The GitHub repository SiddhiDeshmukh310/CardioScan contains a labelled image folder "ecg_images" with 2 categories: abnormal, normal. Examples follow, each with its label.

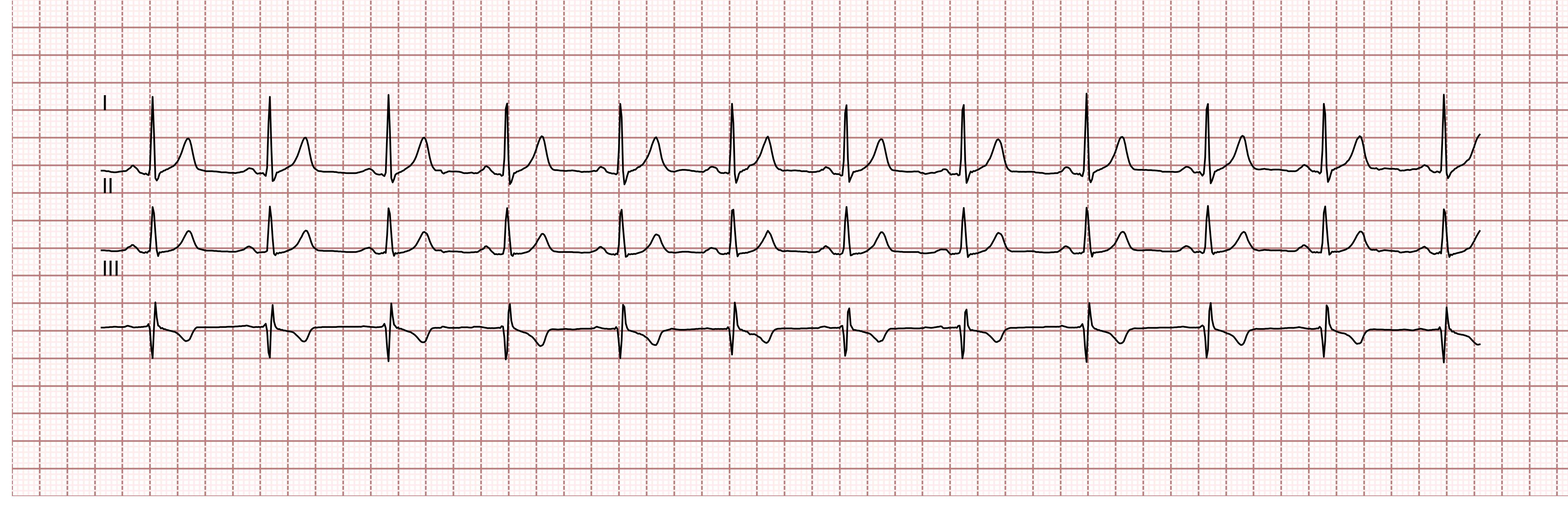
Label: normal

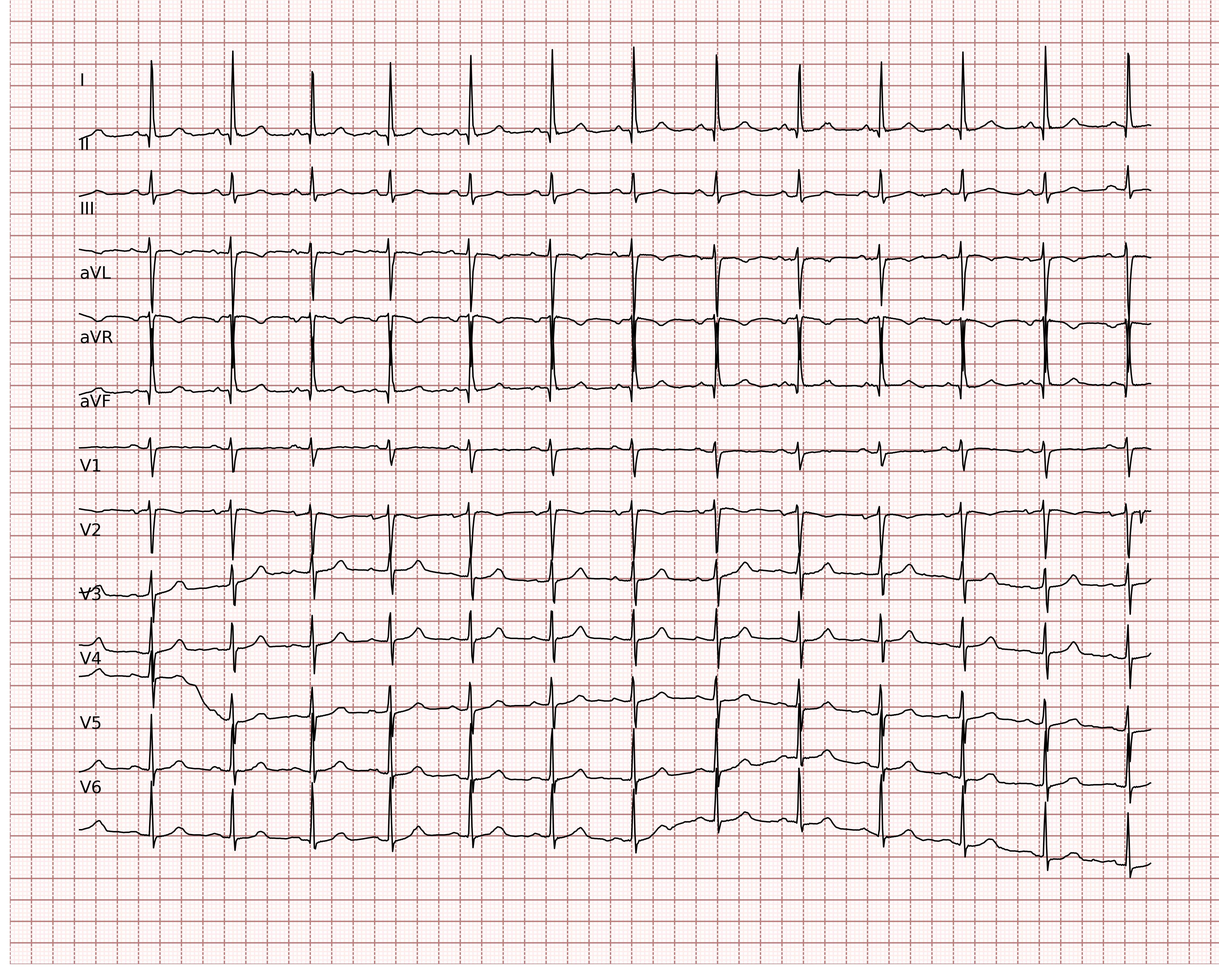
Label: normal

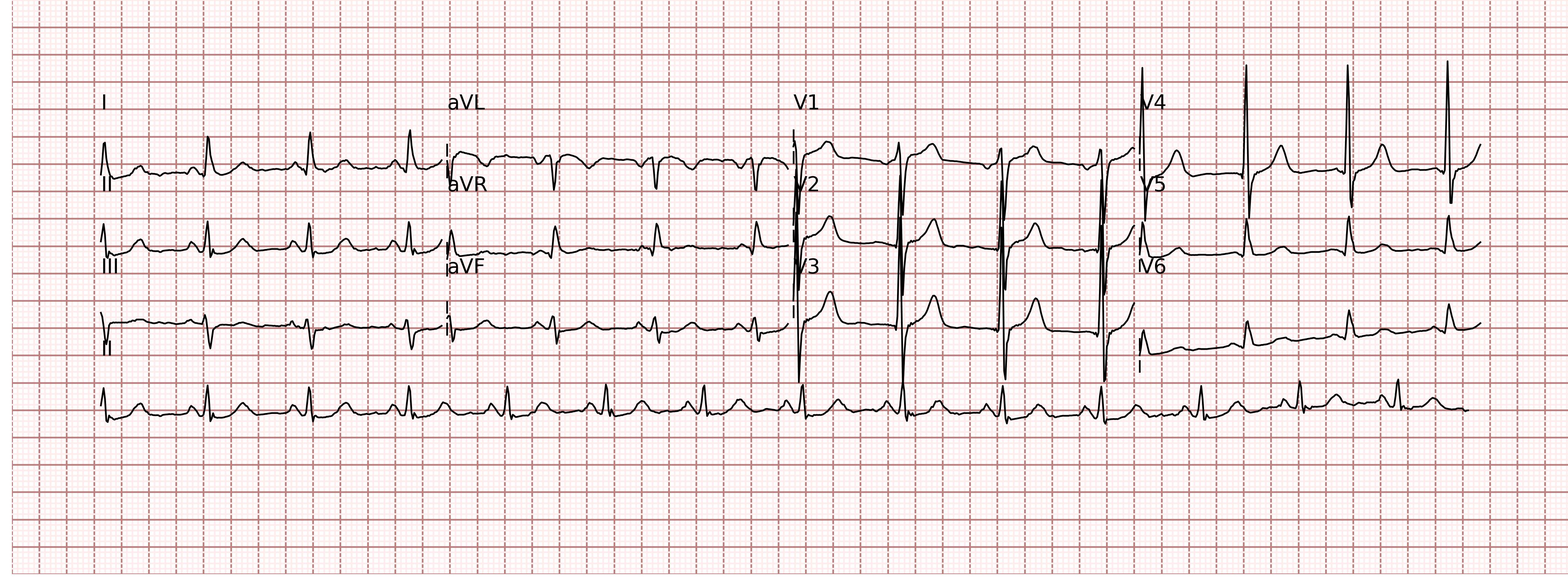
Label: abnormal

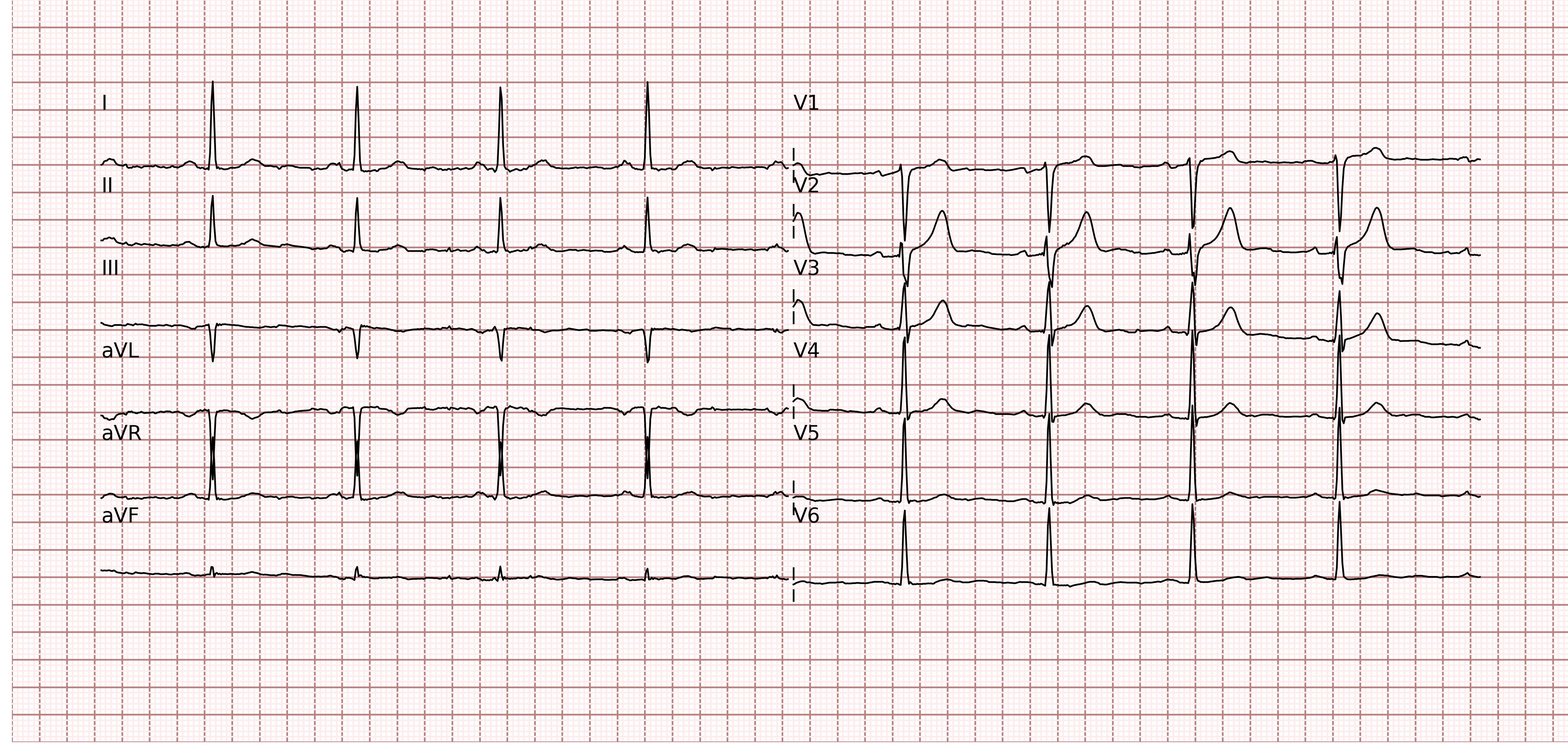
Label: abnormal

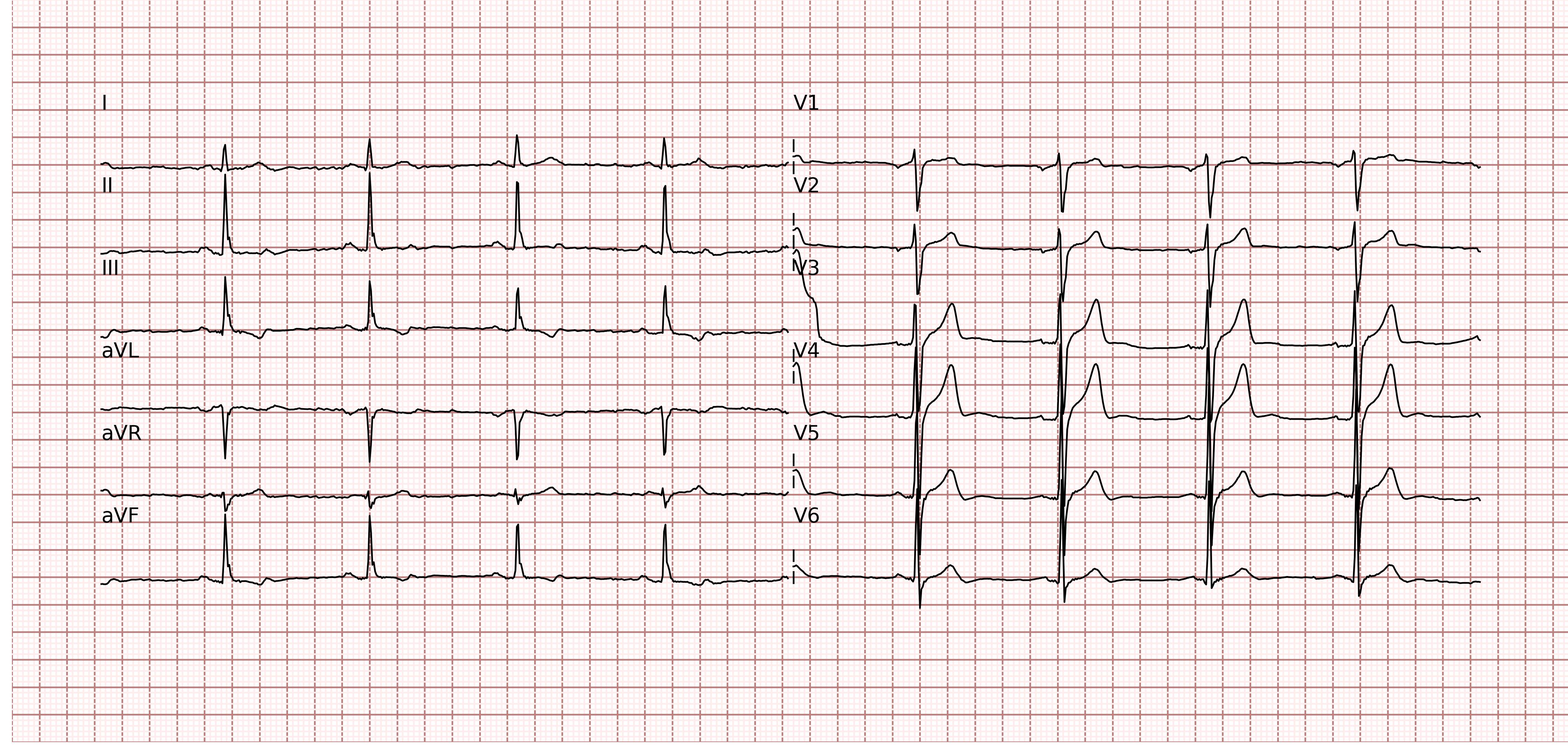
Label: normal

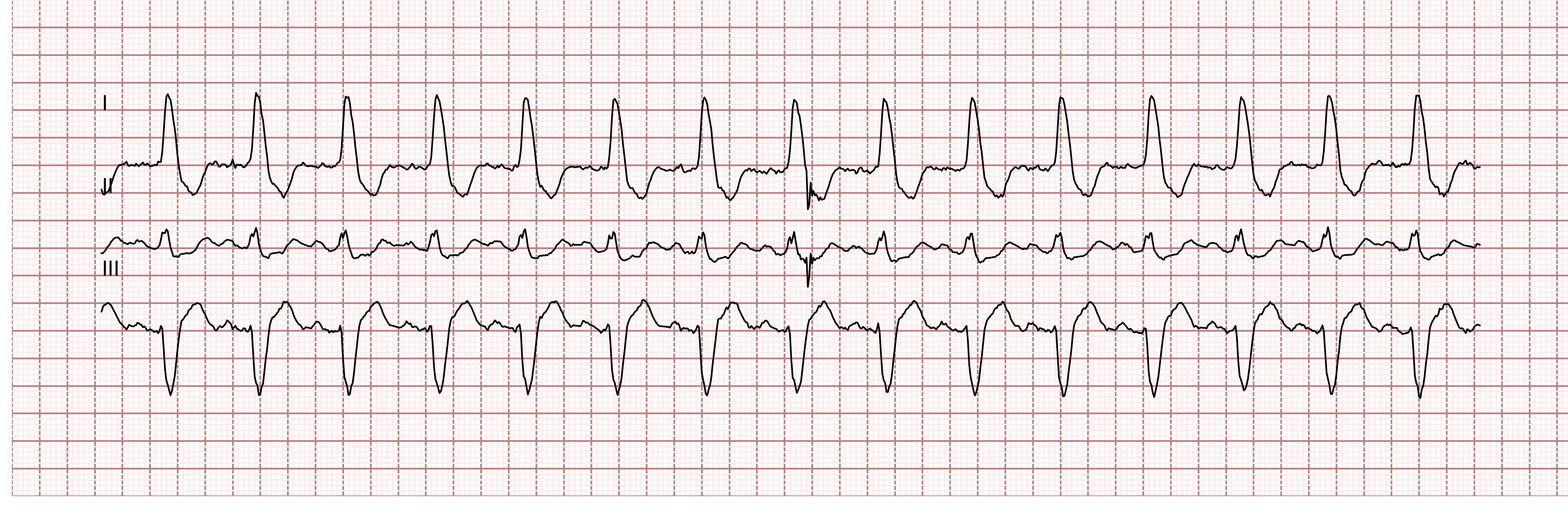
Label: normal
